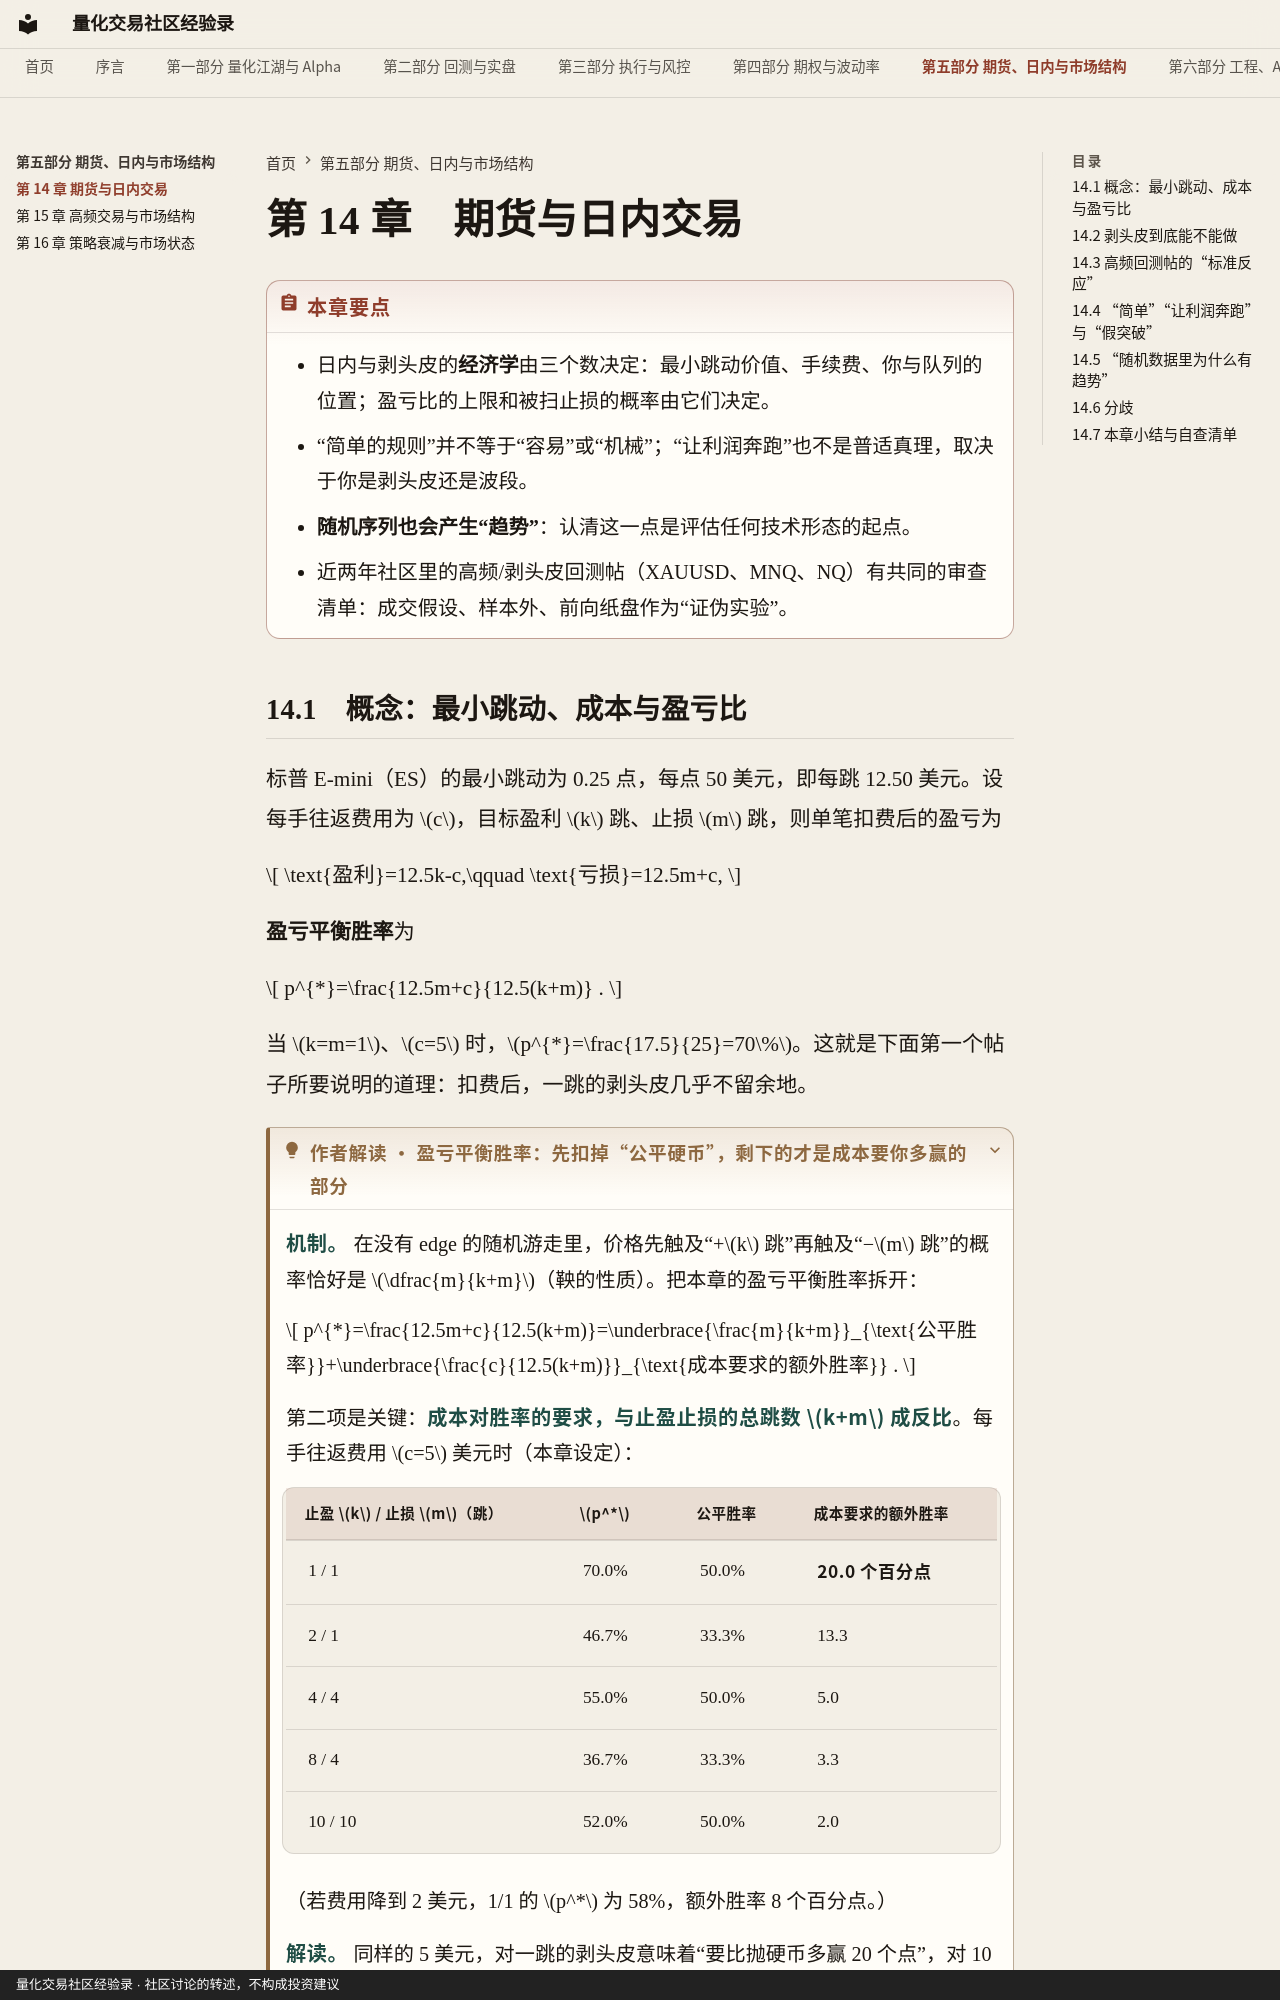

repository: qmwdy/quant-forum-book · page: part5/ch14/index.html · generator: mkdocs · copyright: 量化交易社区经验录 · 社区讨论的转述，不构成投资建议

# 第 14 章　期货与日内交易

!!! abstract "本章要点"
    - 日内与剥头皮的**经济学**由三个数决定：最小跳动价值、手续费、你与队列的位置；盈亏比的上限和被扫止损的概率由它们决定。
    - “简单的规则”并不等于“容易”或“机械”；“让利润奔跑”也不是普适真理，取决于你是剥头皮还是波段。
    - **随机序列也会产生“趋势”**：认清这一点是评估任何技术形态的起点。
    - 近两年社区里的高频/剥头皮回测帖（XAUUSD、MNQ、NQ）有共同的审查清单：成交假设、样本外、前向纸盘作为“证伪实验”。

## 14.1　概念：最小跳动、成本与盈亏比

标普 E-mini（ES）的最小跳动为 0.25 点，每点 50 美元，即每跳 12.50 美元。设每手往返费用为 $c$，目标盈利 $k$ 跳、止损 $m$ 跳，则单笔扣费后的盈亏为

\[
\text{盈利}=12.5k-c,\qquad \text{亏损}=12.5m+c,
\]

**盈亏平衡胜率**为

\[
p^{*}=\frac{12.5m+c}{12.5(k+m)} .
\]

当 $k=m=1$、$c=5$ 时，$p^{*}=\frac{17.5}{25}=70\%$。这就是下面第一个帖子所要说明的道理：扣费后，一跳的剥头皮几乎不留余地。

??? interp "作者解读 · 盈亏平衡胜率：先扣掉“公平硬币”，剩下的才是成本要你多赢的部分"

    **机制。** 在没有 edge 的随机游走里，价格先触及“+$k$ 跳”再触及“−$m$ 跳”的概率恰好是 $\dfrac{m}{k+m}$（鞅的性质）。把本章的盈亏平衡胜率拆开：

    $$
    p^{*}=\frac{12.5m+c}{12.5(k+m)}=\underbrace{\frac{m}{k+m}}_{\text{公平胜率}}+\underbrace{\frac{c}{12.5(k+m)}}_{\text{成本要求的额外胜率}} .
    $$

    第二项是关键：**成本对胜率的要求，与止盈止损的总跳数 $k+m$ 成反比**。每手往返费用 $c=5$ 美元时（本章设定）：

    | 止盈 $k$ / 止损 $m$（跳） | $p^*$ | 公平胜率 | 成本要求的额外胜率 |
    |---|---|---|---|
    | 1 / 1 | 70.0% | 50.0% | **20.0 个百分点** |
    | 2 / 1 | 46.7% | 33.3% | 13.3 |
    | 4 / 4 | 55.0% | 50.0% | 5.0 |
    | 8 / 4 | 36.7% | 33.3% | 3.3 |
    | 10 / 10 | 52.0% | 50.0% | 2.0 |

    （若费用降到 2 美元，1/1 的 $p^*$ 为 58%，额外胜率 8 个百分点。）

    **解读。** 同样的 5 美元，对一跳的剥头皮意味着“要比抛硬币多赢 20 个点”，对 10 跳的日内交易只是 2 个点。**所以“交易周期越短，越需要极端的 edge”不是经验之谈，而是除法**。

    **这里没有算的成本。** 上式只含显性费用 $c$。若你用市价单进出，还要再付半个价差×2；ES 通常价差为 1 跳，即往返再多付约 **12.5 美元**——这几乎等于一跳剥头皮的**全部毛利**。所以一跳目标的剥头皮若要成立，通常必须**以限价单被动成交**（于是进入下一节的“队列”与“逆向选择”问题）。

    **对你的意义。** 你做期货日内时，应先对自己的每个“止盈/止损”组合算 $p^*$，再和你实测的胜率比较。**自己怎么验证：** 把实盘交易按 $k+m$ 分组，统计胜率与 $p^*$ 的差，而不是只看总盈亏；若短周期组的差为负，就是成本在吃你。
